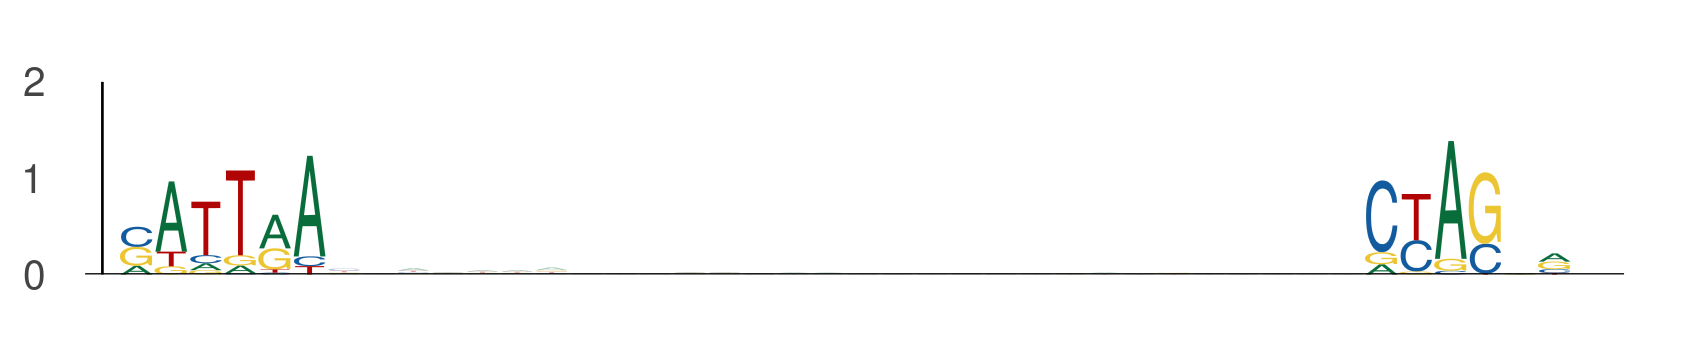

Data behind this chart, as committed beside it:
seq_index, start_position, end_position, is_reversed_complement
1702, 16, 22, 0
1702, 52, 58, 0
1955, 26, 32, 0
1955, 62, 68, 0
5434, 77, 83, 0
5434, 113, 119, 0
3718, 84, 90, 0
3718, 120, 126, 0
4737, 24, 30, 0
4737, 60, 66, 0
5639, 84, 90, 0
5639, 120, 126, 0
5000, 57, 63, 0
5000, 93, 99, 0
5000, 84, 90, 0
5000, 120, 126, 0
1895, 11, 17, 0
1895, 47, 53, 0
5822, 95, 101, 0
5822, 131, 137, 0
205, 100, 106, 0
205, 136, 142, 0
4782, 5, 11, 0
4782, 41, 47, 0
3088, 69, 75, 0
3088, 105, 111, 0
324, 60, 66, 0
324, 96, 102, 0
3506, 5, 11, 0
3506, 41, 47, 0
5850, 22, 28, 0
5850, 58, 64, 0
2139, 84, 90, 0
2139, 120, 126, 0
3791, 105, 111, 0
3791, 141, 147, 0
3494, 14, 20, 0
3494, 50, 56, 0
6000, 36, 42, 0
6000, 72, 78, 0
4642, 121, 127, 0
4642, 157, 163, 0
1231, 29, 35, 0
1231, 65, 71, 0
990, 126, 132, 0
990, 162, 168, 0
2540, 97, 103, 0
2540, 133, 139, 0
3930, 124, 130, 0
3930, 160, 166, 0
5642, 69, 75, 0
5642, 105, 111, 0
1078, 84, 90, 0
1078, 120, 126, 0
3321, 77, 83, 0
3321, 113, 119, 0
1042, 125, 131, 0
1042, 161, 167, 0
2111, 84, 90, 0
2111, 120, 126, 0
... 1,302 more rows
